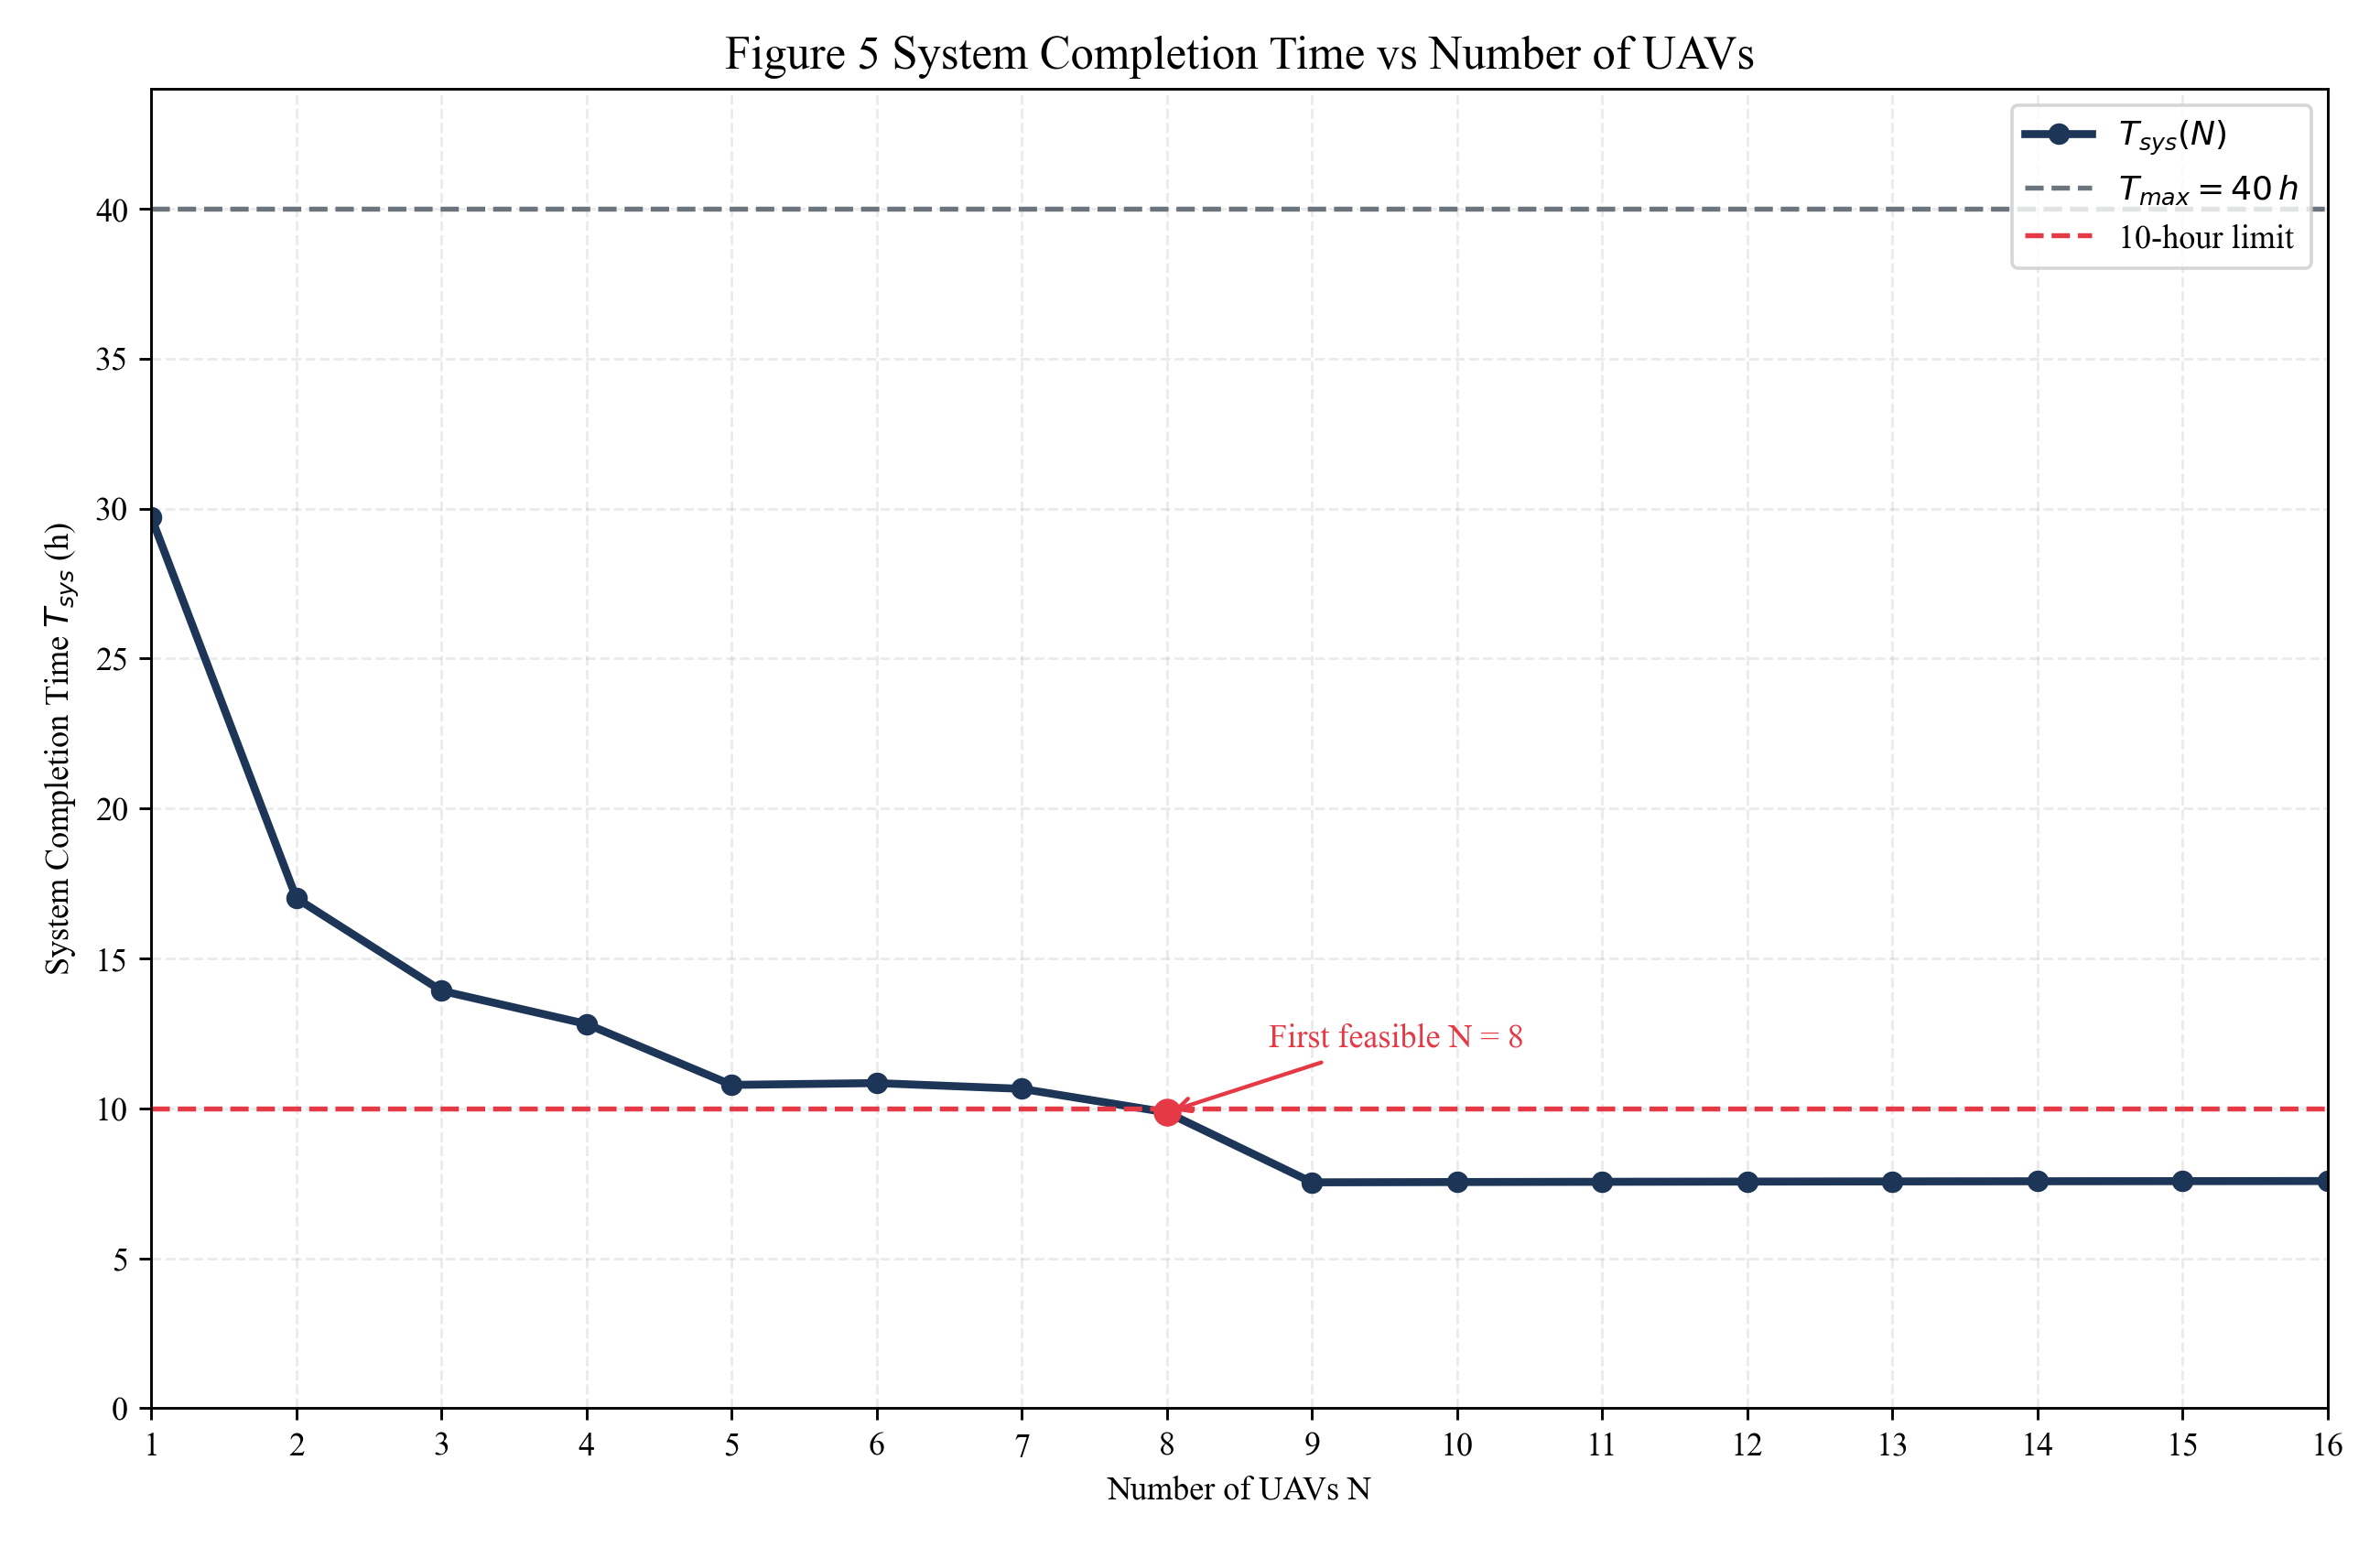

Generate this figure with Python:
"""Figure 5: System completion time vs number of UAVs."""

from __future__ import annotations

import csv
import logging
import math
from dataclasses import dataclass
from pathlib import Path

import matplotlib.pyplot as plt
import numpy as np


plt.rcParams["font.family"] = "serif"
plt.rcParams["font.serif"] = ["Times New Roman", "DejaVu Serif"]
plt.rcParams["axes.unicode_minus"] = False
logging.getLogger("matplotlib.font_manager").setLevel(logging.ERROR)


@dataclass(frozen=True)
class Figure5Params:
	x_min: float = 0.0
	x_max: float = 306.0
	y_min: float = 0.0
	y_max: float = 444.0
	base_x: float = -314.0
	base_y: float = -323.0
	uav_speed_km_h: float = 150.0
	scan_radius_km: float = 20.0
	kappa: float = 1.0
	t_max_h: float = 40.0
	t_limit_h: float = 10.0
	max_n: int = 16

	@property
	def area_width(self) -> float:
		return self.x_max - self.x_min

	@property
	def area_length(self) -> float:
		return self.y_max - self.y_min


def _entry_offset(width: float, w: float) -> float:
	return min(w, 0.5 * width)


def _enforce_width_constraints(widths: np.ndarray, total_width: float, min_width: float) -> np.ndarray:
	n = len(widths)
	if n == 0:
		return widths
	if n * min_width >= total_width:
		return np.full(n, total_width / n, dtype=float)

	x = np.maximum(widths.astype(float), min_width)
	excess = float(np.sum(x) - total_width)
	if excess <= 1e-9:
		scale = total_width / float(np.sum(x))
		return x * scale

	for _ in range(20):
		free = x > (min_width + 1e-9)
		if not np.any(free):
			return np.full(n, total_width / n, dtype=float)

		reducible = x[free] - min_width
		reducible_sum = float(np.sum(reducible))
		if reducible_sum <= 1e-12:
			return np.full(n, total_width / n, dtype=float)

		delta = excess * reducible / reducible_sum
		x[free] -= np.minimum(reducible, delta)
		x = np.maximum(x, min_width)
		excess = float(np.sum(x) - total_width)
		if abs(excess) <= 1e-6:
			break

	x *= total_width / float(np.sum(x))
	return x


def solve_partition_widths(params: Figure5Params, n_uav: int, max_iter: int = 40) -> np.ndarray:
	w = params.scan_radius_km
	v = params.uav_speed_km_h
	L = params.area_length
	W = params.area_width
	kappa = params.kappa

	widths = np.full(n_uav, W / n_uav, dtype=float)
	min_width = min(2.0 * w, 0.5 * W / n_uav)
	x_edges = np.linspace(params.x_min, params.x_max, n_uav + 1)

	d_in = np.zeros(n_uav, dtype=float)

	for _ in range(max_iter):
		for i in range(n_uav):
			seg_w = widths[i]
			entry_x = x_edges[i] + _entry_offset(seg_w, w)
			d_in[i] = math.hypot(entry_x - params.base_x, params.y_min - params.base_y)

		t_star = (np.mean(d_in) + (L * W * kappa) / (n_uav * w)) / v
		raw = (w / (L * kappa)) * (v * t_star - d_in)
		raw = np.maximum(raw, 1e-6)
		next_widths = _enforce_width_constraints(raw, W, min_width)

		if np.max(np.abs(next_widths - widths)) <= 1e-5:
			widths = next_widths
			break

		widths = next_widths
		x_edges[0] = params.x_min
		x_edges[1:] = params.x_min + np.cumsum(widths)

	return widths


def _strip_centers(x_left: float, x_right: float, turn_radius: float) -> list[float]:
	usable = x_right - x_left
	if usable <= 2.0 * turn_radius + 1e-9:
		return [0.5 * (x_left + x_right)]

	start = x_left + turn_radius
	end = x_right - turn_radius
	centers: list[float] = []
	x = start
	step = 2.0 * turn_radius
	while x <= end + 1e-9:
		centers.append(x)
		x += step

	if centers and (centers[-1] + turn_radius < x_right - 1e-9):
		centers.append(centers[-1] + step)
	if not centers:
		centers.append(0.5 * (x_left + x_right))
	return centers


def _connection_length(dx: float, turn_radius: float) -> float:
	if abs(dx - 2.0 * turn_radius) <= 1e-6:
		return math.pi * turn_radius
	return abs(dx)


def compute_uav_done_time_h(params: Figure5Params, xs: list[float]) -> float:
	v = params.uav_speed_km_h
	L = params.area_length
	r = params.scan_radius_km
	entry_x = xs[0]

	transit_km = math.hypot(entry_x - params.base_x, params.y_min - params.base_y)
	scan_km = len(xs) * L
	for i in range(len(xs) - 1):
		scan_km += _connection_length(xs[i + 1] - xs[i], r)

	return (transit_km + scan_km) / v


def compute_system_time_h(params: Figure5Params, n_uav: int) -> float:
	widths = solve_partition_widths(params, n_uav)
	x_edges = np.zeros(n_uav + 1, dtype=float)
	x_edges[0] = params.x_min
	x_edges[1:] = params.x_min + np.cumsum(widths)
	x_edges[-1] = params.x_max

	done_times: list[float] = []
	for i in range(n_uav):
		xs = _strip_centers(x_edges[i], x_edges[i + 1], params.scan_radius_km)
		done_times.append(compute_uav_done_time_h(params, xs))

	return float(max(done_times))


def main() -> None:
	params = Figure5Params()
	out_dir = Path(__file__).resolve().parent

	n_values = list(range(1, params.max_n + 1))
	t_sys_values = [compute_system_time_h(params, n) for n in n_values]

	n_meet_10 = None
	for n, t_sys in zip(n_values, t_sys_values):
		if t_sys <= params.t_limit_h:
			n_meet_10 = n
			break

	fig, ax = plt.subplots(figsize=(10, 6.5))
	ax.plot(n_values, t_sys_values, color="#1d3557", linewidth=2.4, marker="o", markersize=5.5, label=r"$T_{sys}(N)$")
	ax.axhline(params.t_max_h, color="#6c757d", linestyle="--", linewidth=1.5, label=r"$T_{max}=40\,h$")
	ax.axhline(params.t_limit_h, color="#e63946", linestyle="--", linewidth=1.5, label="10-hour limit")

	if n_meet_10 is not None:
		t_star = t_sys_values[n_meet_10 - 1]
		ax.scatter([n_meet_10], [t_star], color="#e63946", s=55, zorder=3.0)
		ax.annotate(
			f"First feasible N = {n_meet_10}",
			xy=(n_meet_10, t_star),
			xytext=(n_meet_10 + 0.7, t_star + 2.2),
			arrowprops=dict(arrowstyle="->", color="#e63946", lw=1.2),
			fontsize=10,
			color="#e63946",
		)

	ax.set_title("Figure 5 System Completion Time vs Number of UAVs", fontsize=14)
	ax.set_xlabel("Number of UAVs N")
	ax.set_ylabel(r"System Completion Time $T_{sys}$ (h)")
	ax.set_xticks(n_values)
	ax.set_xlim(1, params.max_n)
	y_top = max(max(t_sys_values) * 1.08, params.t_max_h * 1.10)
	ax.set_ylim(0.0, y_top)
	ax.grid(alpha=0.25, linestyle="--")
	ax.legend(loc="upper right")

	out_png = out_dir / "5.png"
	fig.tight_layout()
	fig.savefig(out_png, dpi=260)
	plt.close(fig)

	out_csv = out_dir / "5_metrics.csv"
	with out_csv.open("w", newline="", encoding="utf-8") as f:
		writer = csv.writer(f)
		writer.writerow(["N", "T_sys_h", "T_max_h", "T_limit_h"])
		for n, t_sys in zip(n_values, t_sys_values):
			writer.writerow([n, f"{t_sys:.6f}", f"{params.t_max_h:.6f}", f"{params.t_limit_h:.6f}"])

	print(f"[Figure5] saved: {out_png}")
	print(f"[Figure5] metrics: {out_csv}")
	if n_meet_10 is not None:
		print(f"[Figure5] first N meeting 10h: N={n_meet_10}")
	else:
		print("[Figure5] no N in current range meets 10h")


if __name__ == "__main__":
	main()
